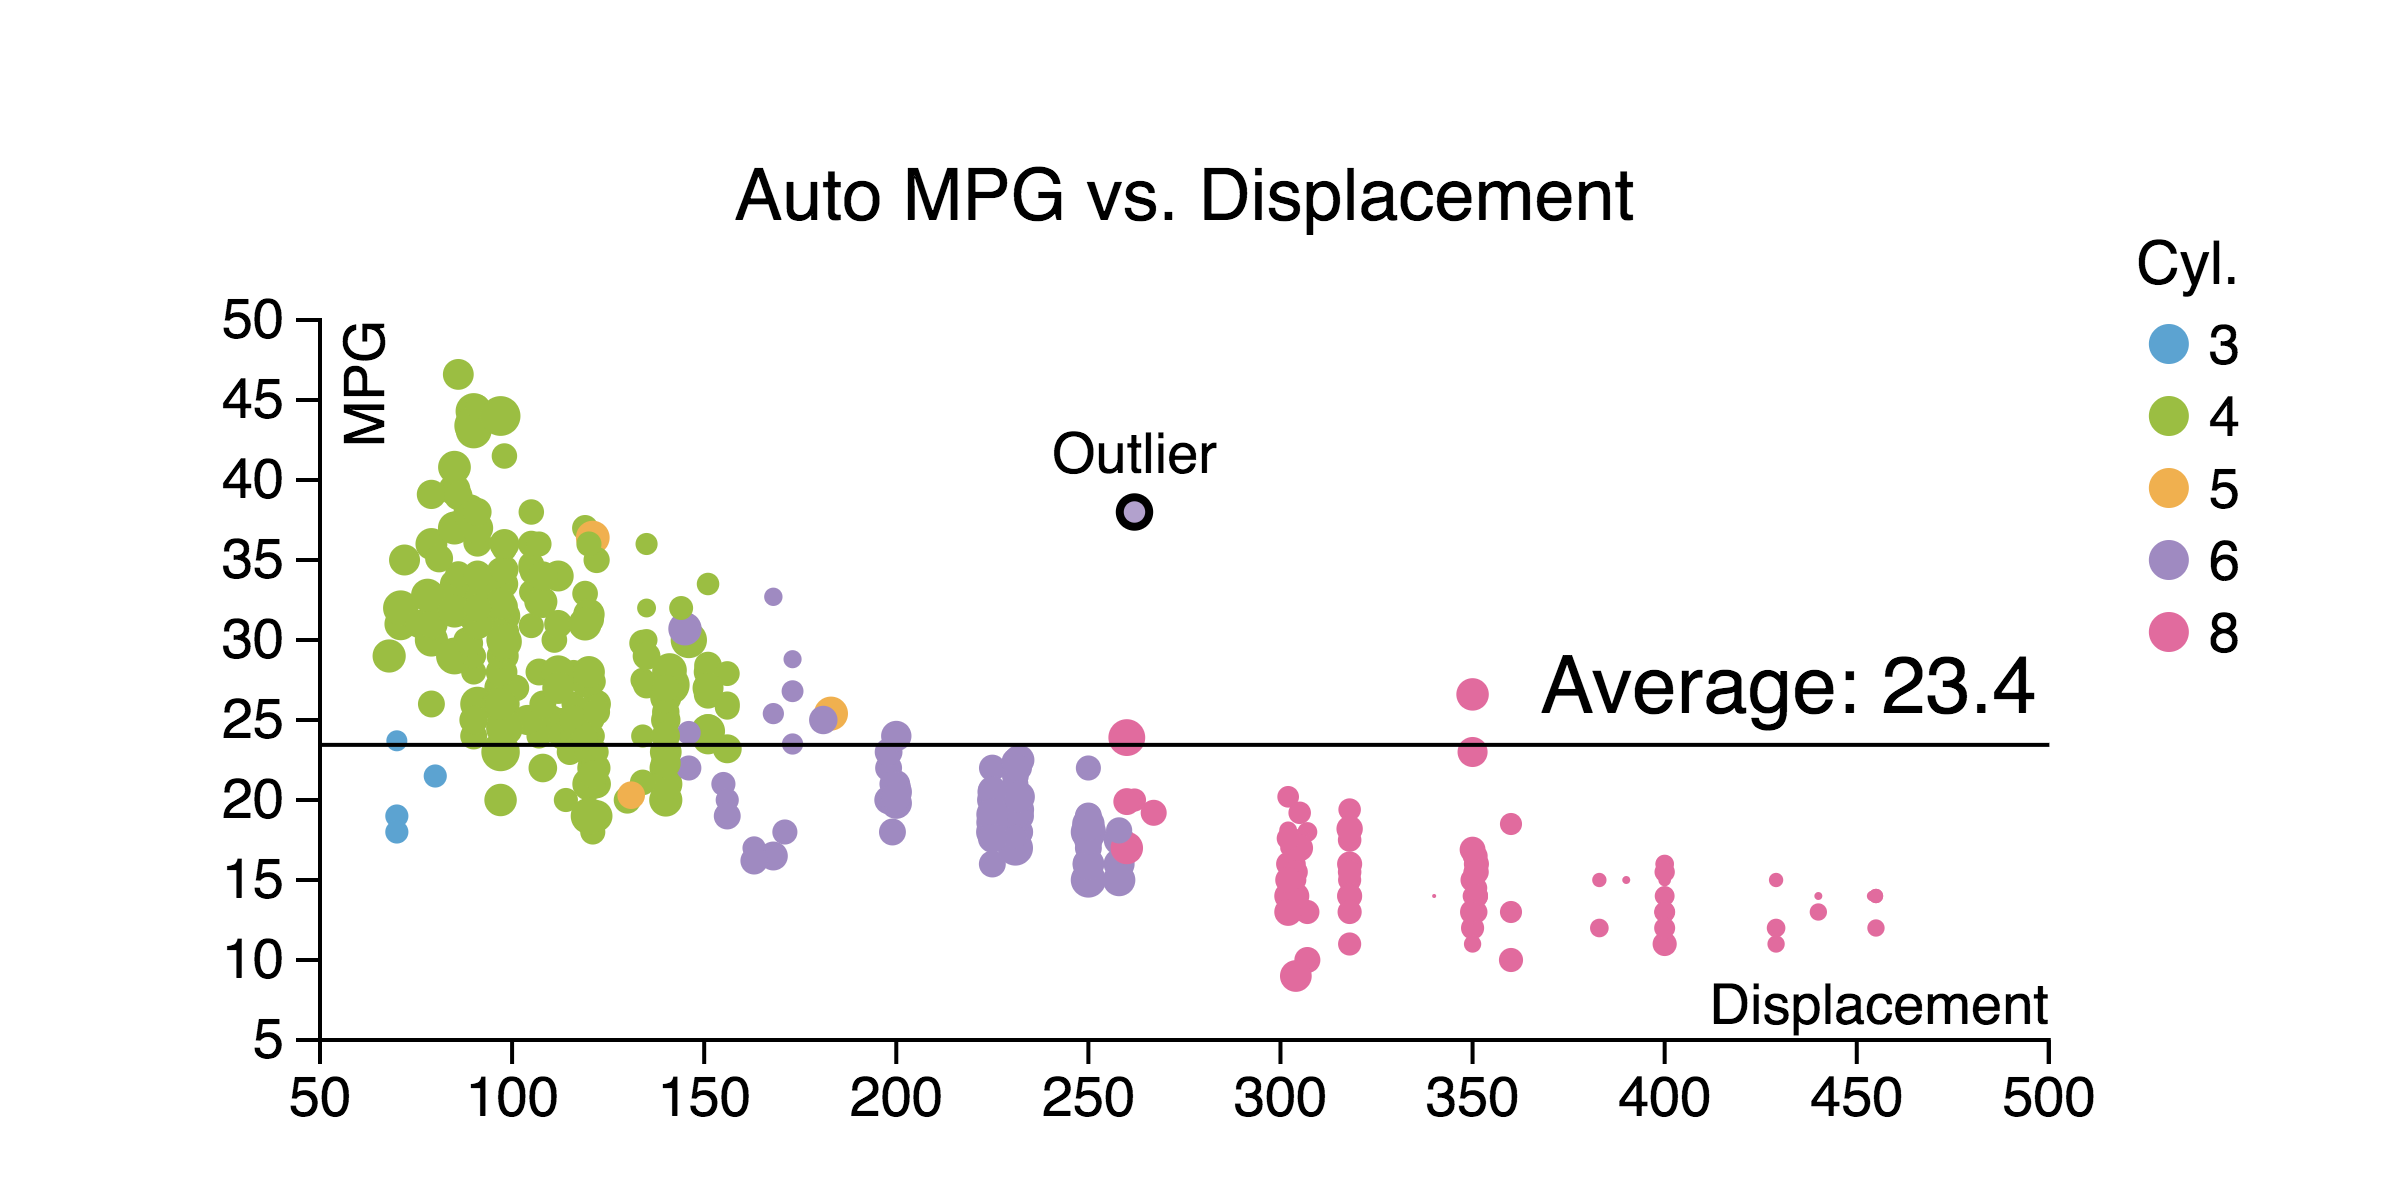

The data file committed next to this chart (first rows):
MPG, Cylinders, Displacement, Horsepower, Weight, Acceleration, ModelYear, Origin, Name
18, 7-8 Cyl., 307, 130, 3504, 12, 70, 1, chevrolet chevelle malibu
15, 7-8 Cyl., 350, 165, 3693, 11.5, 70, 1, buick skylark 320
18, 7-8 Cyl., 318, 150, 3436, 11, 70, 1, plymouth satellite
16, 7-8 Cyl., 304, 150, 3433, 12, 70, 1, amc rebel sst
17, 7-8 Cyl., 302, 140, 3449, 10.5, 70, 1, ford torino
15, 7-8 Cyl., 429, 198, 4341, 10, 70, 1, ford galaxie 500
14, 7-8 Cyl., 454, 220, 4354, 9, 70, 1, chevrolet impala
14, 7-8 Cyl., 440, 215, 4312, 8.5, 70, 1, plymouth fury iii
14, 7-8 Cyl., 455, 225, 4425, 10, 70, 1, pontiac catalina
15, 7-8 Cyl., 390, 190, 3850, 8.5, 70, 1, amc ambassador dpl
15, 7-8 Cyl., 383, 170, 3563, 10, 70, 1, dodge challenger se
14, 7-8 Cyl., 340, 160, 3609, 8, 70, 1, plymouth 'cuda 340
15, 7-8 Cyl., 400, 150, 3761, 9.5, 70, 1, chevrolet monte carlo
14, 7-8 Cyl., 455, 225, 3086, 10, 70, 1, buick estate wagon (sw)
24, 3-4 Cyl., 113, 95, 2372, 15, 70, 3, toyota corona mark ii
22, 5-6 Cyl., 198, 95, 2833, 15.5, 70, 1, plymouth duster
18, 5-6 Cyl., 199, 97, 2774, 15.5, 70, 1, amc hornet
21, 5-6 Cyl., 200, 85, 2587, 16, 70, 1, ford maverick
27, 3-4 Cyl., 97, 88, 2130, 14.5, 70, 3, datsun pl510
26, 3-4 Cyl., 97, 46, 1835, 20.5, 70, 2, volkswagen 1131 deluxe sedan
25, 3-4 Cyl., 110, 87, 2672, 17.5, 70, 2, peugeot 504
24, 3-4 Cyl., 107, 90, 2430, 14.5, 70, 2, audi 100 ls
25, 3-4 Cyl., 104, 95, 2375, 17.5, 70, 2, saab 99e
26, 3-4 Cyl., 121, 113, 2234, 12.5, 70, 2, bmw 2002
21, 5-6 Cyl., 199, 90, 2648, 15, 70, 1, amc gremlin
10, 7-8 Cyl., 360, 215, 4615, 14, 70, 1, ford f250
10, 7-8 Cyl., 307, 200, 4376, 15, 70, 1, chevy c20
11, 7-8 Cyl., 318, 210, 4382, 13.5, 70, 1, dodge d200
9, 7-8 Cyl., 304, 193, 4732, 18.5, 70, 1, hi 1200d
27, 3-4 Cyl., 97, 88, 2130, 14.5, 71, 3, datsun pl510
28, 3-4 Cyl., 140, 90, 2264, 15.5, 71, 1, chevrolet vega 2300
25, 3-4 Cyl., 113, 95, 2228, 14, 71, 3, toyota corona
19, 5-6 Cyl., 232, 100, 2634, 13, 71, 1, amc gremlin
16, 5-6 Cyl., 225, 105, 3439, 15.5, 71, 1, plymouth satellite custom
17, 5-6 Cyl., 250, 100, 3329, 15.5, 71, 1, chevrolet chevelle malibu
19, 5-6 Cyl., 250, 88, 3302, 15.5, 71, 1, ford torino 500
18, 5-6 Cyl., 232, 100, 3288, 15.5, 71, 1, amc matador
14, 7-8 Cyl., 350, 165, 4209, 12, 71, 1, chevrolet impala
14, 7-8 Cyl., 400, 175, 4464, 11.5, 71, 1, pontiac catalina brougham
14, 7-8 Cyl., 351, 153, 4154, 13.5, 71, 1, ford galaxie 500
14, 7-8 Cyl., 318, 150, 4096, 13, 71, 1, plymouth fury iii
12, 7-8 Cyl., 383, 180, 4955, 11.5, 71, 1, dodge monaco (sw)
13, 7-8 Cyl., 400, 170, 4746, 12, 71, 1, ford country squire (sw)
13, 7-8 Cyl., 400, 175, 5140, 12, 71, 1, pontiac safari (sw)
18, 5-6 Cyl., 258, 110, 2962, 13.5, 71, 1, amc hornet sportabout (sw)
22, 3-4 Cyl., 140, 72, 2408, 19, 71, 1, chevrolet vega (sw)
19, 5-6 Cyl., 250, 100, 3282, 15, 71, 1, pontiac firebird
18, 5-6 Cyl., 250, 88, 3139, 14.5, 71, 1, ford mustang
23, 3-4 Cyl., 122, 86, 2220, 14, 71, 1, mercury capri 2000
28, 3-4 Cyl., 116, 90, 2123, 14, 71, 2, opel 1900
30, 3-4 Cyl., 79, 70, 2074, 19.5, 71, 2, peugeot 304
30, 3-4 Cyl., 88, 76, 2065, 14.5, 71, 2, fiat 124b
31, 3-4 Cyl., 71, 65, 1773, 19, 71, 3, toyota corolla 1200
35, 3-4 Cyl., 72, 69, 1613, 18, 71, 3, datsun 1200
27, 3-4 Cyl., 97, 60, 1834, 19, 71, 2, volkswagen model 111
26, 3-4 Cyl., 91, 70, 1955, 20.5, 71, 1, plymouth cricket
24, 3-4 Cyl., 113, 95, 2278, 15.5, 72, 3, toyota corona hardtop
25, 3-4 Cyl., 97.5, 80, 2126, 17, 72, 1, dodge colt hardtop
23, 3-4 Cyl., 97, 54, 2254, 23.5, 72, 2, volkswagen type 3
20, 3-4 Cyl., 140, 90, 2408, 19.5, 72, 1, chevrolet vega
... 332 more rows
